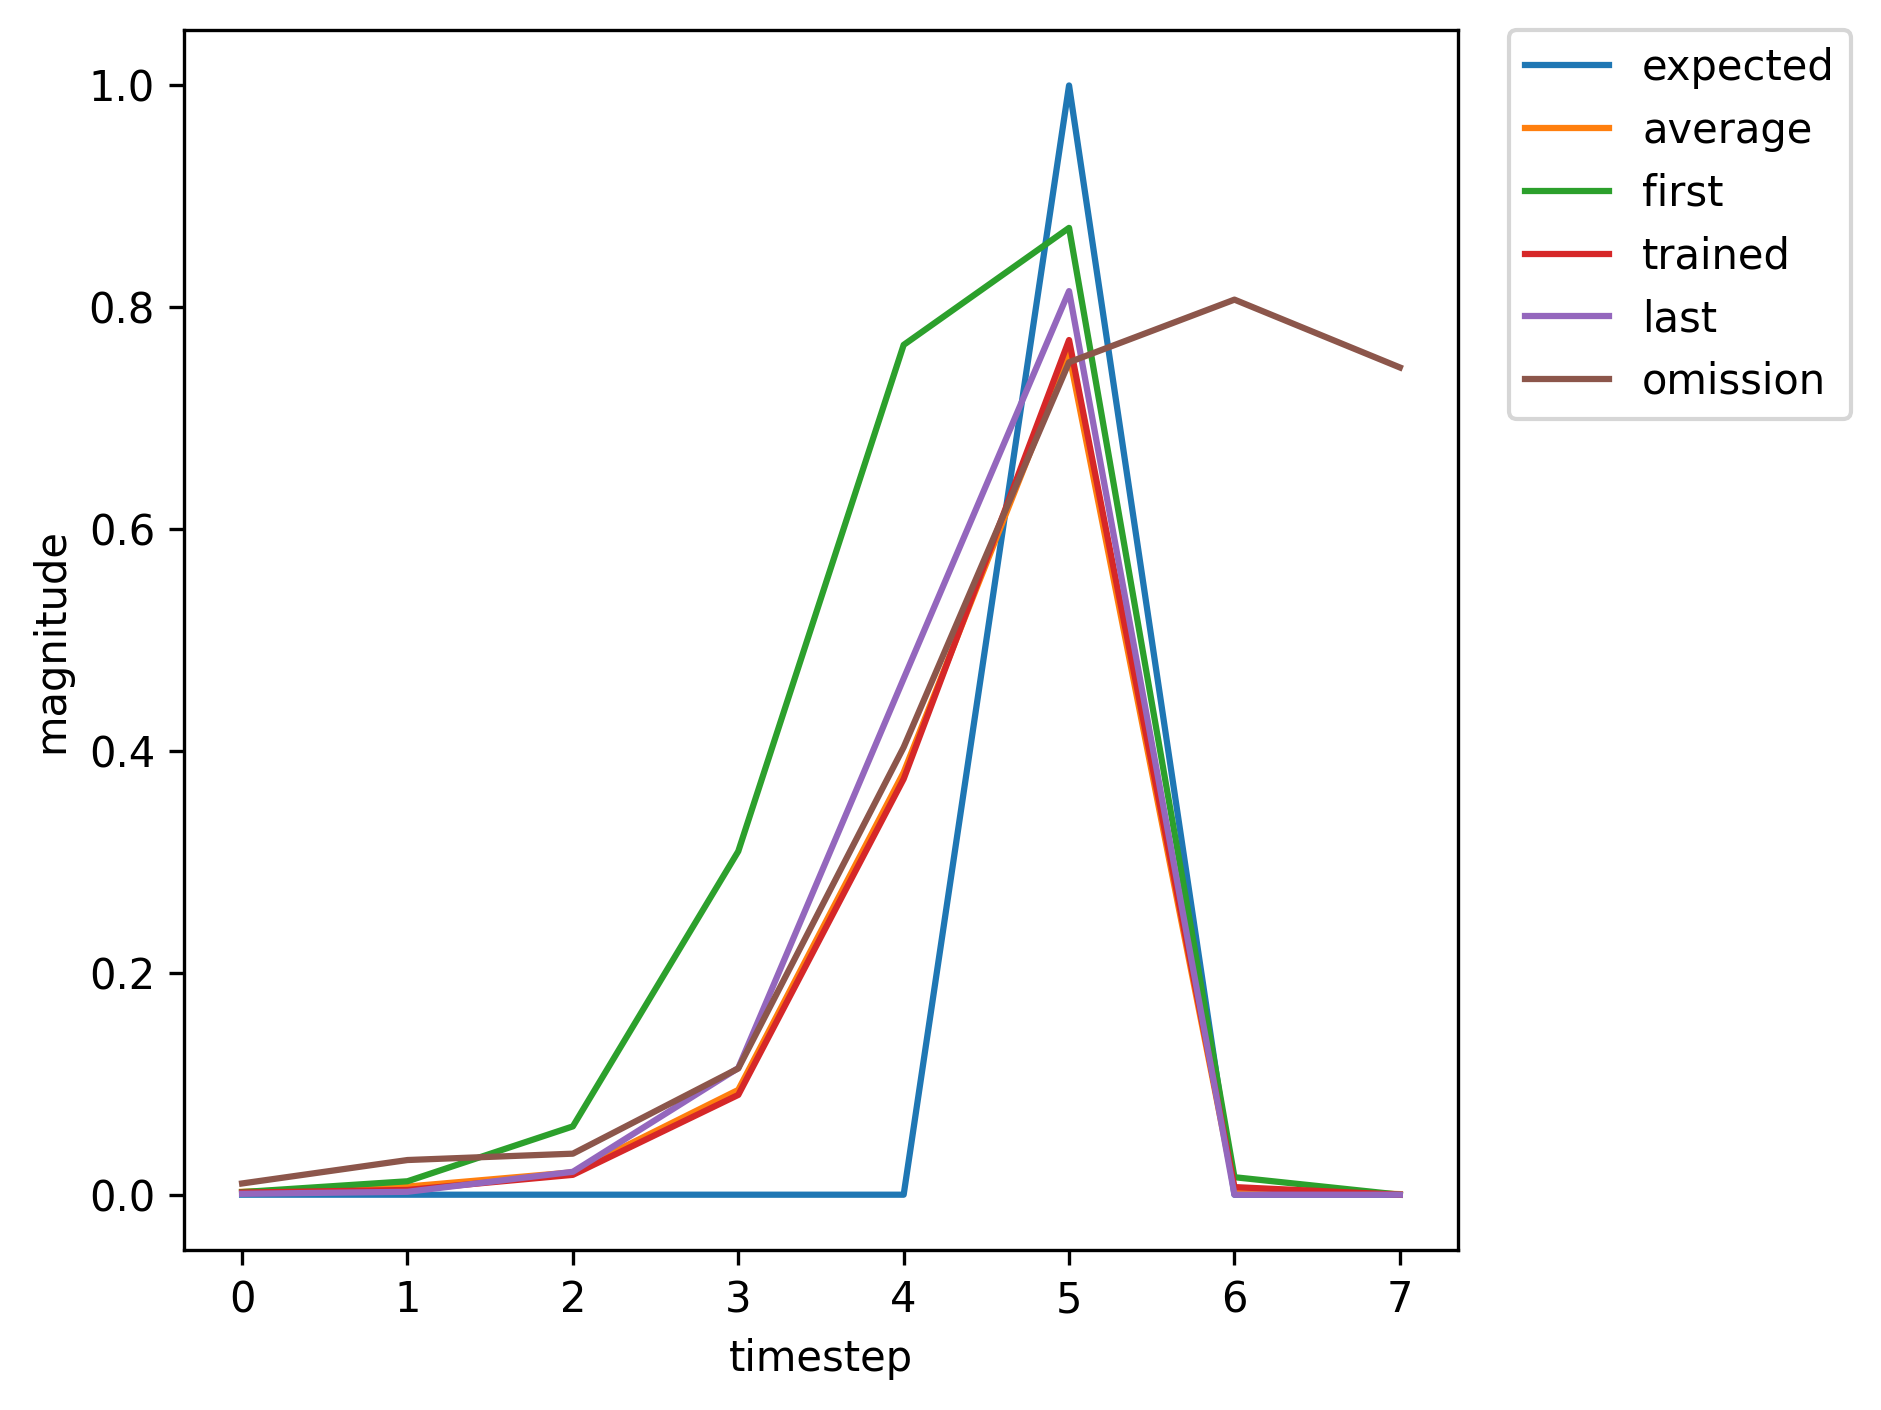

Data behind this chart, as committed beside it:
, input, expected_output, network_output
0, 1, 0, 0.002349
1, 0, 0, 0.01212
2, 0, 0, 0.06161
3, 0, 0, 0.3096
4, 0, 0, 0.7661
5, 2, 1, 0.8716
6, 0, 0, 0.01577
7, 1, 0, 0.002583
8, 0, 0, 0.005761
9, 0, 0, 0.01829
10, 0, 0, 0.08772
11, 0, 0, 0.3636
12, 2, 1, 0.7625
13, 1, 0, 0.006396
14, 0, 0, 0.01771
15, 0, 0, 0.02085
16, 0, 0, 0.06531
17, 0, 0, 0.2421
18, 2, 1, 0.6362
19, 0, 0, 0.002957
20, 1, 0, 0.0008395
21, 0, 0, 0.002205
22, 0, 0, 0.01493
23, 0, 0, 0.07869
24, 0, 0, 0.3347
25, 2, 1, 0.7492
26, 0, 0, 0.006196
27, 1, 0, 0.001296
28, 0, 0, 0.003098
29, 0, 0, 0.01654
30, 0, 0, 0.08541
31, 0, 0, 0.3595
32, 2, 1, 0.7633
33, 0, 0, 0.006652
34, 0, 0, 0.001342
35, 1, 0, 0.0008135
36, 0, 0, 0.002635
37, 0, 0, 0.02077
38, 0, 0, 0.1148
39, 0, 0, 0.4672
40, 2, 1, 0.8152
41, 0, 0, 0.01019
42, 1, 0, 0.001872
43, 0, 0, 0.004301
44, 0, 0, 0.01792
45, 0, 0, 0.08997
46, 0, 0, 0.3748
47, 2, 1, 0.7705
48, 0, 0, 0.006856
49, 1, 0, 0.001357
50, 0, 0, 0.003183
51, 0, 0, 0.01633
52, 0, 0, 0.08375
53, 0, 0, 0.3526
54, 2, 1, 0.759
55, 0, 0, 0.006455
56, 1, 0, 0.001316
57, 0, 0, 0.003118
58, 0, 0, 0.0164
59, 0, 0, 0.0844
... 311 more rows
